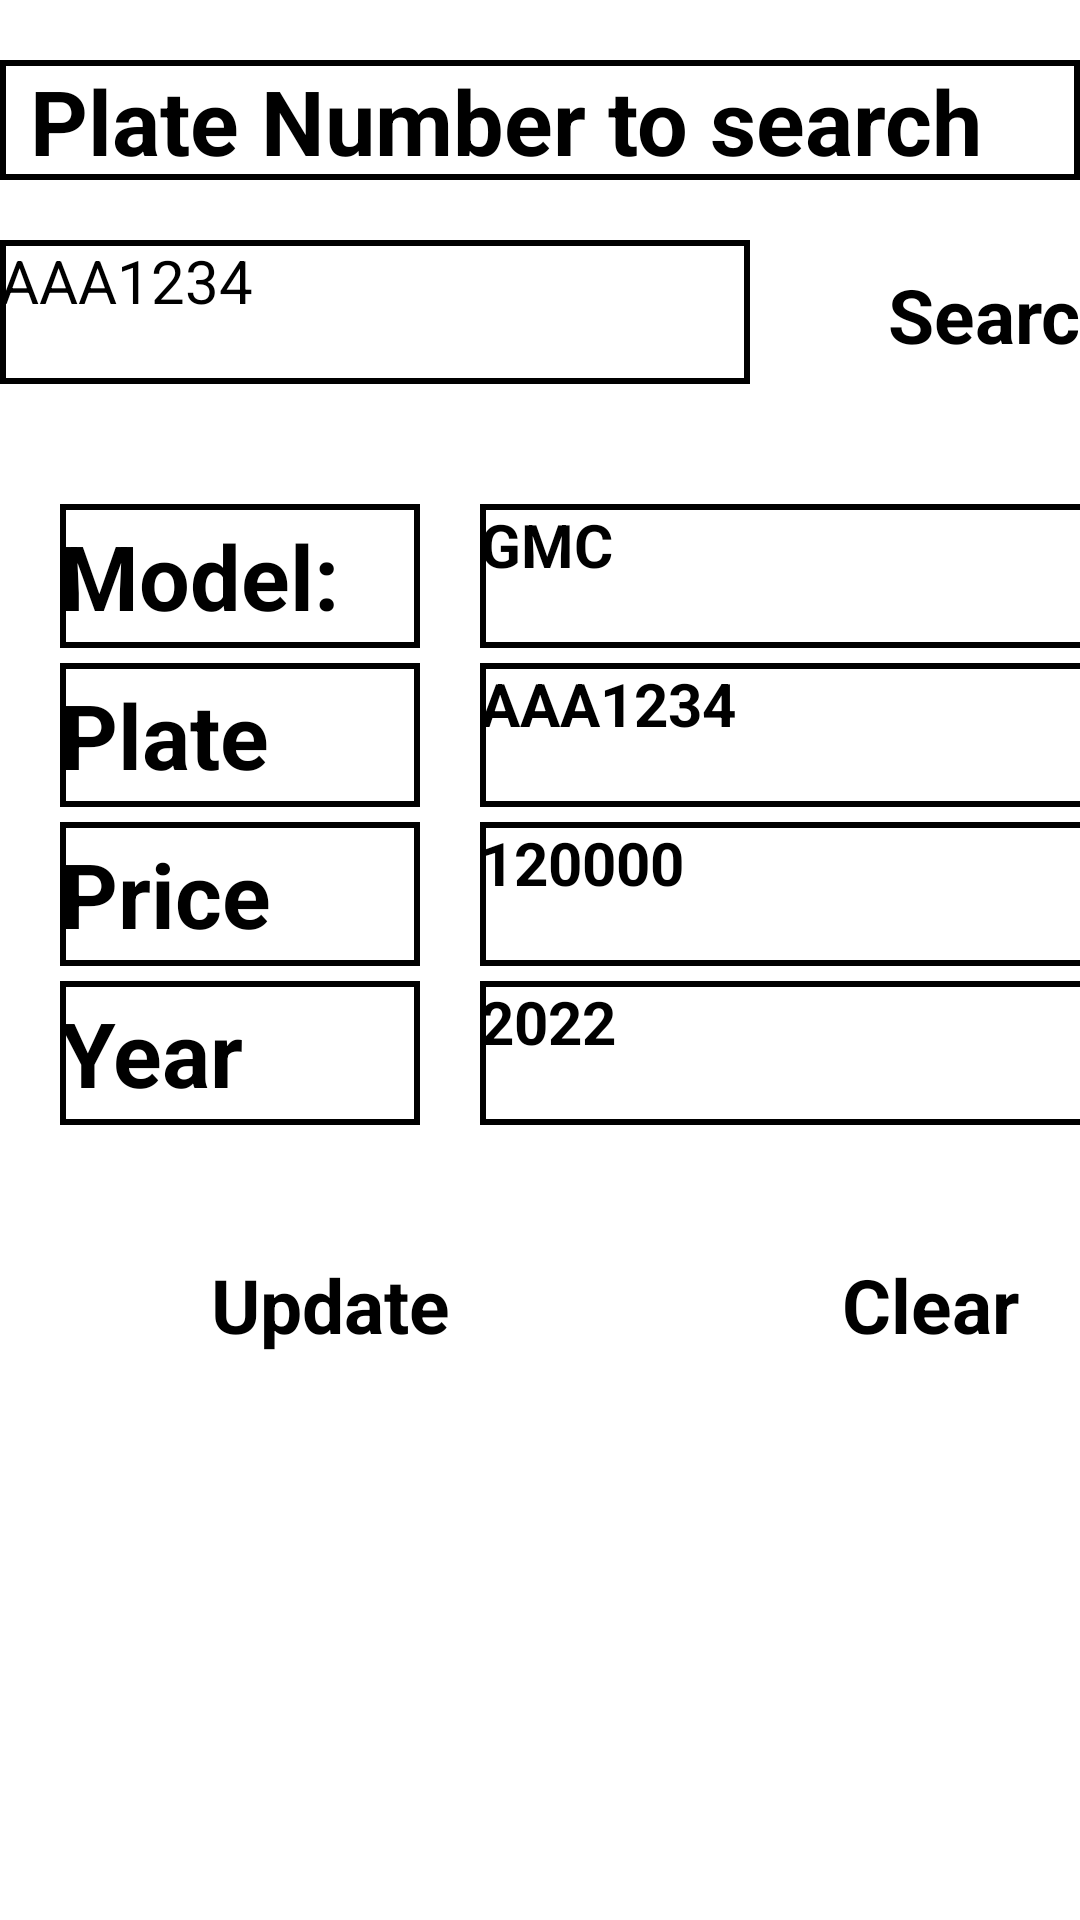

This screen was rendered from an Android layout file. Write that file and the resources it references.
<!-- AndroidManifest.xml: application theme Theme.MyApplication -->
<!-- res/layout/activity_update_car.xml -->
<?xml version="1.0" encoding="utf-8"?>
<androidx.constraintlayout.widget.ConstraintLayout xmlns:android="http://schemas.android.com/apk/res/android"
    xmlns:app="http://schemas.android.com/apk/res-auto"
    xmlns:tools="http://schemas.android.com/tools"
    android:layout_width="match_parent"
    android:layout_height="match_parent"
    tools:context=".updateCar">

    <TextView
        android:id="@+id/tv1Search"
        android:layout_width="match_parent"
        android:layout_height="40dp"
        android:textSize="30sp"
        android:textStyle="bold"
        android:textColor="@color/black"
        android:paddingStart="10dp"
        app:layout_constraintTop_toTopOf="parent"
        app:layout_constraintStart_toStartOf="parent"
        android:text="Plate Number to search"
        android:layout_marginTop="20dp"
        android:background="@drawable/textview_border"
        />

    <EditText
        android:id="@+id/ed1Search"
        android:layout_width="250dp"
        android:layout_height="48dp"
        android:textColor="@color/black"
        android:inputType="text"
        android:textSize="20dp"
        android:textColorHint="@color/black"
        app:layout_constraintStart_toStartOf="parent"
        app:layout_constraintTop_toBottomOf="@id/tv1Search"
        app:layout_constraintBottom_toTopOf="@id/updateCet1"
        android:background="@drawable/textview_border"
        android:layout_marginTop="20dp"
        android:hint="@string/aaa1234"
        />

    <Button
        android:id="@+id/searchB"
        android:layout_width="130dp"
        android:layout_height="50dp"
        app:layout_constraintStart_toEndOf="@+id/ed1Search"
        app:layout_constraintTop_toBottomOf="@id/tv1Search"
        android:text="Search"
        android:gravity="center_horizontal|center_vertical"
        style="@style/style3"
        />

    <TextView
        android:id="@+id/updateCtv1"
        style="@style/style1"
        app:layout_constraintTop_toBottomOf="@+id/ed1Search"
        app:layout_constraintStart_toStartOf="parent"
        android:text="@string/model"
        android:layout_marginTop="40dp"
        />

    <TextView
        android:id="@+id/updateCtv2"
        style="@style/style1"
        app:layout_constraintTop_toBottomOf="@id/updateCtv1"
        app:layout_constraintStart_toStartOf="parent"
        android:text="@string/plate"
        android:layout_marginTop="5dp"
        />

    <TextView
        android:id="@+id/updateCtv3"
        style="@style/style1"
        app:layout_constraintTop_toBottomOf="@id/updateCtv2"
        app:layout_constraintStart_toStartOf="parent"
        android:text="@string/price"
        android:layout_marginTop="5dp"
        />

    <TextView
        android:id="@+id/updateCtv4"
        style="@style/style1"
        app:layout_constraintTop_toBottomOf="@id/updateCtv3"
        app:layout_constraintStart_toStartOf="parent"
        android:text="@string/year"
        android:layout_marginTop="5dp"
        />

    <EditText
        android:id="@+id/updateCet1"
        style="@style/style2"
        android:hint="@string/gmc"
        app:layout_constraintStart_toEndOf="@id/updateCtv1"
        app:layout_constraintTop_toBottomOf="@+id/ed1Search"
        android:layout_marginTop="40dp"
        />

    <EditText
        android:id="@+id/updateCet2"
        style="@style/style2"
        android:hint="@string/aaa1234"
        app:layout_constraintStart_toEndOf="@id/updateCtv2"
        app:layout_constraintTop_toBottomOf="@id/updateCet1"
        android:layout_marginTop="5dp"
        />

    <EditText
        android:id="@+id/updateCet3"
        style="@style/style2"
        android:hint="@string/_120000"
        app:layout_constraintStart_toEndOf="@id/updateCtv3"
        app:layout_constraintTop_toBottomOf="@id/updateCet2"
        android:layout_marginTop="5dp"
        />

    <EditText
        android:id="@+id/updateCet4"
        style="@style/style2"
        android:hint="@string/_2022"
        app:layout_constraintStart_toEndOf="@id/updateCtv4"
        app:layout_constraintTop_toBottomOf="@id/updateCet3"
        android:layout_marginTop="5dp"
        />

    <LinearLayout
        android:layout_width="match_parent"
        android:layout_height="80dp"
        app:layout_constraintTop_toBottomOf="@+id/updateCtv4"
        android:layout_marginTop="20dp"
        app:layout_constraintStart_toStartOf="parent"
        app:layout_constraintEnd_toEndOf="parent"
        >

        <Button
            android:id="@+id/updateBUpdateAct"
            style="@style/style3"
            app:layout_constraintLeft_toLeftOf="parent"
            app:layout_constraintRight_toRightOf="parent"
            app:layout_constraintTop_toTopOf="parent"
            android:text="@string/update_car"
            android:drawableEnd="@drawable/updatecar"
            android:layout_marginTop="0dp"
            />

        <Button
            android:id="@+id/clearBUpdateAct"
            style="@style/style3"
            app:layout_constraintLeft_toLeftOf="parent"
            app:layout_constraintRight_toRightOf="parent"
            app:layout_constraintTop_toTopOf="parent"
            android:text="@string/clear_car"
            android:drawableEnd="@drawable/clearb"
            android:layout_marginTop="0dp"
            />

    </LinearLayout>
</androidx.constraintlayout.widget.ConstraintLayout>
<!-- resources referenced by this layout -->
<resources>
  <!-- drawable textview_border (drawable) -->
  <shape xmlns:android="http://schemas.android.com/apk/res/android"
      android:shape="rectangle" >
  
    <stroke
        android:width="2dp"
        android:color="#000000" />
  
  </shape>
  <string name="_120000">120000</string>
  <string name="_2022">2022</string>
  <string name="aaa1234">AAA1234</string>
  <string name="clear_car">Clear</string>
  <string name="gmc">GMC</string>
  <string name="model">Model:</string>
  <string name="plate">Plate</string>
  <string name="price">Price</string>
  <string name="update_car">Update</string>
  <string name="year">Year</string>
  <style name="style1" parent="TextAppearance.AppCompat">
          <item name="android:layout_width">120dp</item>
          <item name="android:layout_height">48dp</item>
          <item name="android:layout_marginTop">40dp</item>
          <item name="android:layout_marginStart">20dp</item>
          <item name="android:textSize">30sp</item>
          <item name="android:textColor">@color/black</item>
          <item name="android:gravity">center_vertical|start</item>
          <item name="android:textStyle">bold</item>
          <item name="android:background">@drawable/textview_border</item>
      </style>
  <style name="style2" parent="TextAppearance.AppCompat">
          <item name="android:layout_width">240dp</item>
          <item name="android:layout_height">48dp</item>
          <item name="android:layout_marginTop">40dp</item>
          <item name="android:layout_marginStart">20dp</item>
          <item name="android:inputType">text</item>
          <item name="android:textSize">20sp</item>
          <item name="android:textColor">@color/black</item>
          <item name="android:textStyle">bold</item>
          <item name="android:background">@drawable/textview_border</item>
          <item name="android:textColorHint">@color/black</item>
      </style>
  <style name="style3" parent="TextAppearance.AppCompat">
          <item name="android:layout_width">180dp</item>
          <item name="android:layout_height">80dp</item>
          <item name="android:textAllCaps">false</item>
          <item name="android:textSize">25sp</item>
          <item name="android:textStyle">bold</item>
          <item name="android:textColor">@color/black</item>
          <item name="android:backgroundTint">@color/teal_200</item>
          <item name="android:layout_marginTop">20dp</item>
          <item name="android:layout_marginStart">20dp</item>
          <item name="android:gravity">center_vertical|center_horizontal</item>
      </style>
  <!-- not gathered from this repository: default colours our renderer supplied (Android Studio template values) -->
  <color name="teal_200">#FF03DAC5</color>
  <color name="black">#FF000000</color>
</resources>
